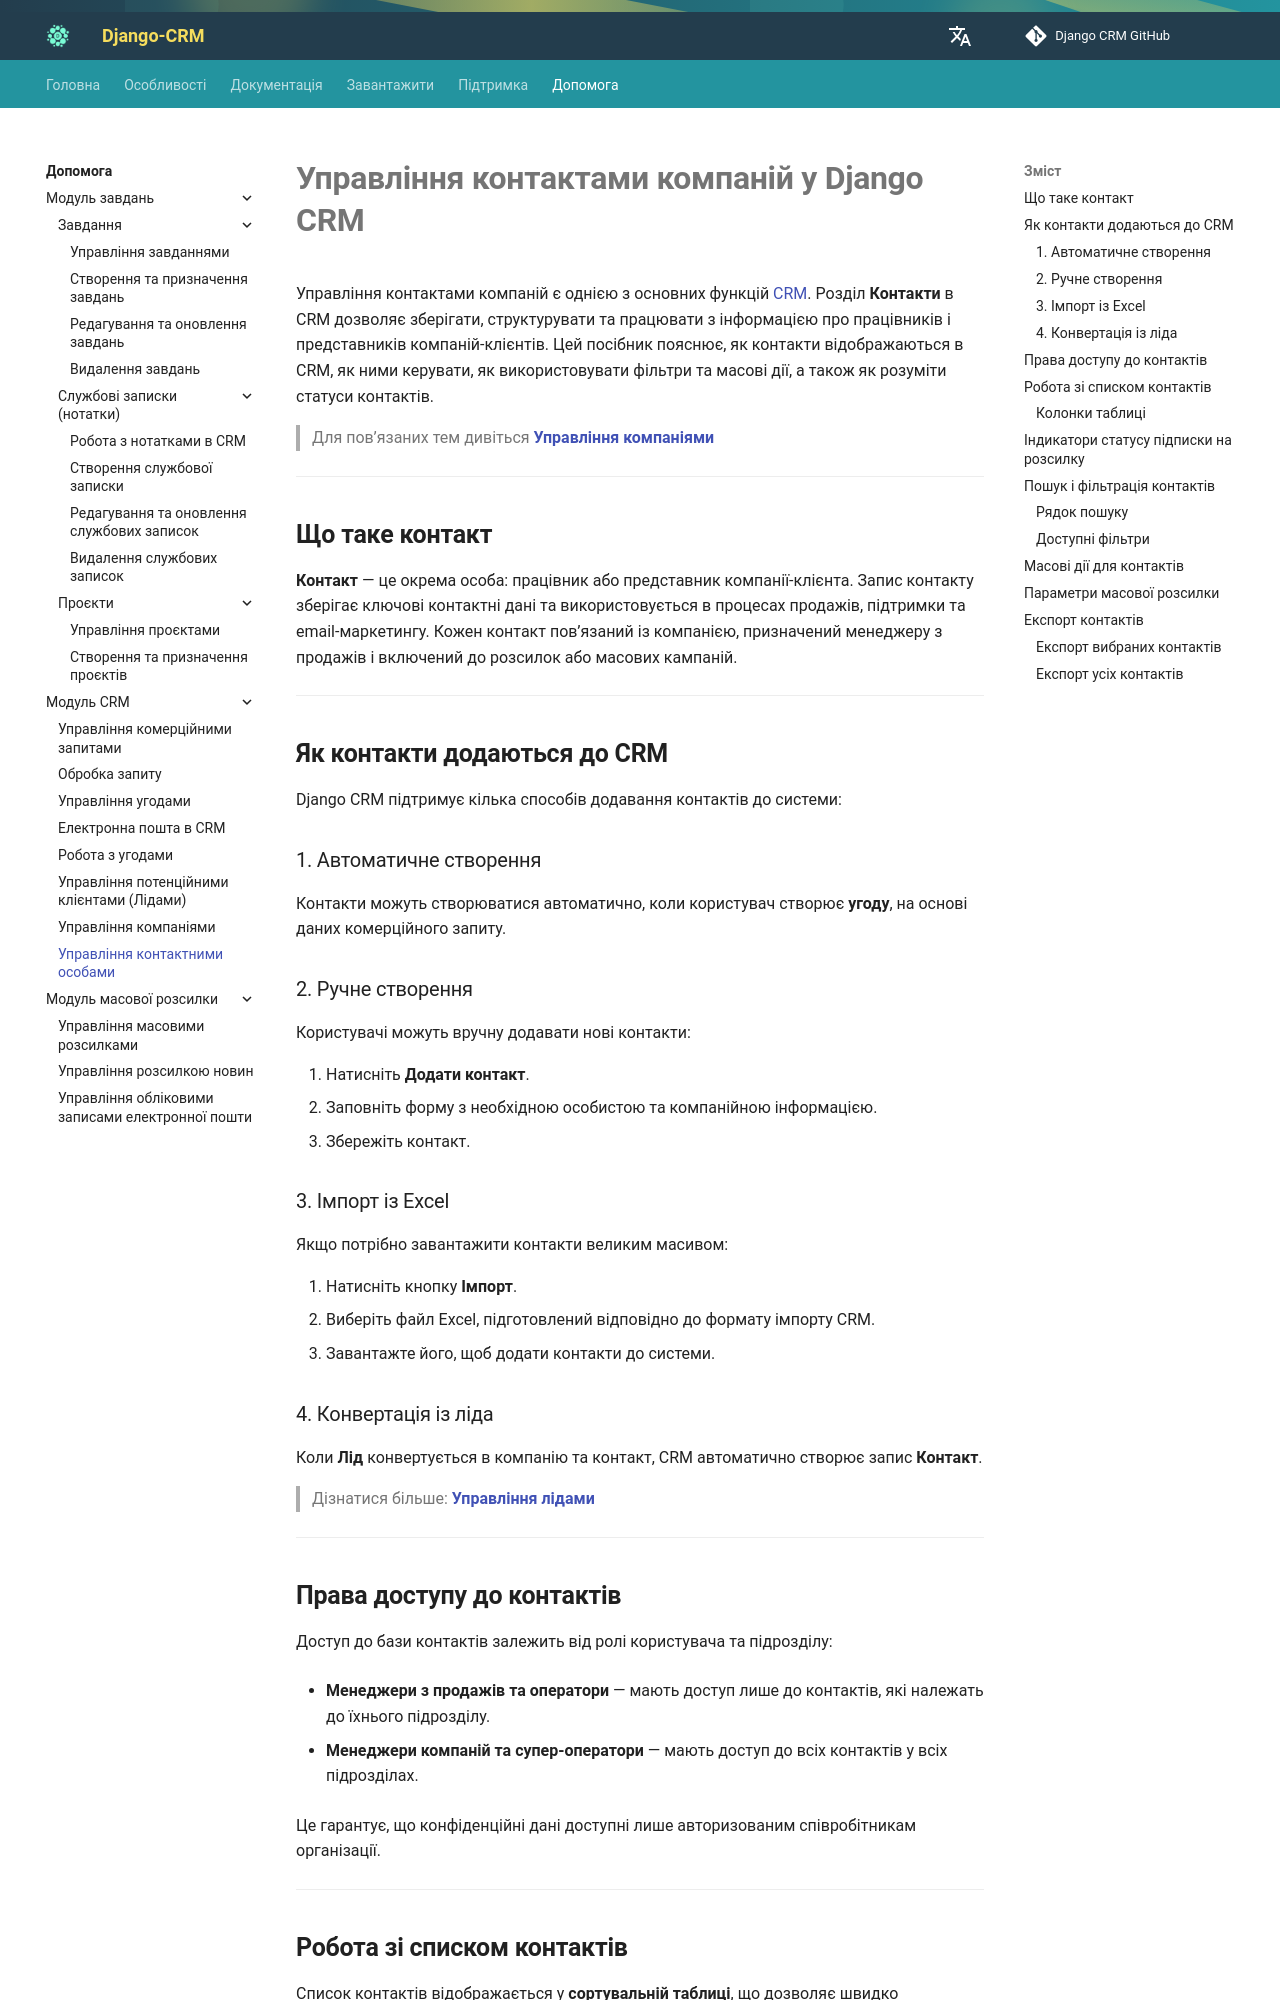

repository: DjangoCRM/info · page: uk/help/contact-management/index.html · generator: mkdocs

---
title: Управління контактами компаній
description: Дізнайтеся, як керувати контактами компаній в Django CRM, включно зі створенням контактів, правами доступу, оглядом списку, пошуком, фільтрацією, масовими діями та експортом даних.
---

# **Управління контактами компаній у Django CRM**

Управління контактами компаній є однією з основних функцій [CRM](../index.md). Розділ **Контакти** в CRM дозволяє зберігати, структурувати та працювати з інформацією про працівників і представників компаній-клієнтів. Цей посібник пояснює, як контакти відображаються в CRM, як ними керувати, як використовувати фільтри та масові дії, а також як розуміти статуси контактів.

> Для пов’язаних тем дивіться **[Управління компаніями](company-management.md)**

---

## **Що таке контакт**

**Контакт** — це окрема особа: працівник або представник компанії-клієнта. Запис контакту зберігає ключові контактні дані та використовується в процесах продажів, підтримки та email-маркетингу.
Кожен контакт пов’язаний із компанією, призначений менеджеру з продажів і включений до розсилок або масових кампаній.

---

## **Як контакти додаються до CRM**

Django CRM підтримує кілька способів додавання контактів до системи:

### 1. Автоматичне створення

Контакти можуть створюватися автоматично, коли користувач створює **угоду**, на основі даних комерційного запиту.

### 2. Ручне створення

Користувачі можуть вручну додавати нові контакти:

1. Натисніть **Додати контакт**.
2. Заповніть форму з необхідною особистою та компанійною інформацією.
3. Збережіть контакт.

### 3. Імпорт із Excel

Якщо потрібно завантажити контакти великим масивом:

1. Натисніть кнопку **Імпорт**.
2. Виберіть файл Excel, підготовлений відповідно до формату імпорту CRM.
3. Завантажте його, щоб додати контакти до системи.

### 4. Конвертація із ліда

Коли **Лід** конвертується в компанію та контакт, CRM автоматично створює запис **Контакт**.

> Дізнатися більше: **[Управління лідами](lead-management.md)**

---
